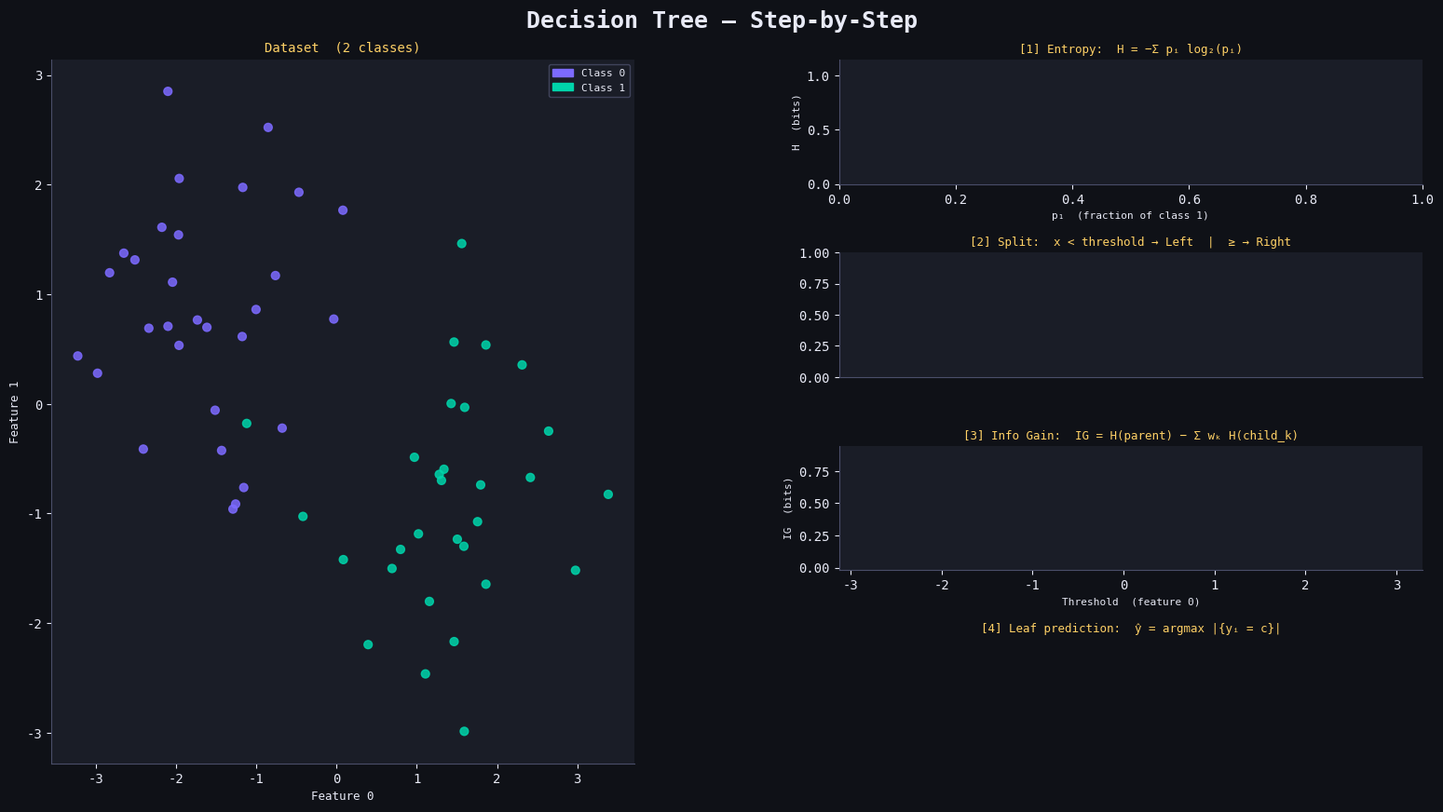

Generate this figure with matplotlib: (Note: this script raises an exception after producing the figure.)
import numpy as np
import matplotlib.pyplot as plt
import matplotlib.patches as mpatches
import matplotlib.patheffects as pe
from matplotlib.animation import FuncAnimation, PillowWriter
from matplotlib.patches import FancyArrowPatch, FancyBboxPatch
from collections import Counter

# ── Reproducibility ──────────────────────────────────────────────────────────
np.random.seed(42)

# ── Colour palette ───────────────────────────────────────────────────────────
BG      = "#0f1117"
PANEL   = "#1a1d27"
ACCENT1 = "#7c6aff"   # purple
ACCENT2 = "#00d4aa"   # teal
ACCENT3 = "#ff6b6b"   # coral
ACCENT4 = "#ffd166"   # yellow
WHITE   = "#e8eaf6"
GRAY    = "#4a4e69"

plt.rcParams.update({
    "figure.facecolor": BG,
    "axes.facecolor":   PANEL,
    "axes.edgecolor":   GRAY,
    "text.color":       WHITE,
    "axes.labelcolor":  WHITE,
    "xtick.color":      WHITE,
    "ytick.color":      WHITE,
    "axes.spines.top":  False,
    "axes.spines.right":False,
    "font.family":      "monospace",
})

# ─────────────────────────────────────────────────────────────────────────────
# Tiny synthetic dataset (2-D, 2-class)
# ─────────────────────────────────────────────────────────────────────────────
N = 60
X0 = np.random.randn(N // 2, 2) + np.array([-1.5,  1.0])
X1 = np.random.randn(N // 2, 2) + np.array([ 1.5, -1.0])
X  = np.vstack([X0, X1])
y  = np.array([0] * (N // 2) + [1] * (N // 2))

# ─────────────────────────────────────────────────────────────────────────────
# Helper maths
# ─────────────────────────────────────────────────────────────────────────────
def entropy(labels):
    if len(labels) == 0:
        return 0.0
    hist = np.bincount(labels, minlength=2)
    ps   = hist / len(labels)
    return float(-np.sum([p * np.log2(p) for p in ps if p > 0]))

def information_gain(y, col, thresh):
    left  = y[col <  thresh]
    right = y[col >= thresh]
    if len(left) == 0 or len(right) == 0:
        return 0.0
    n = len(y)
    return entropy(y) - (len(left)/n * entropy(left) + len(right)/n * entropy(right))

# Best split on feature 0
col      = X[:, 0]
thresholds = np.linspace(col.min() + 0.1, col.max() - 0.1, 80)
gains    = [information_gain(y, col, t) for t in thresholds]
best_idx = int(np.argmax(gains))
best_t   = thresholds[best_idx]

# ─────────────────────────────────────────────────────────────────────────────
# Figure layout  (5 panels)
# ─────────────────────────────────────────────────────────────────────────────
fig = plt.figure(figsize=(16, 9), facecolor=BG)
fig.patch.set_facecolor(BG)

# Grid:  left half = scatter (tall) | right half = 4 stacked panels
gs = fig.add_gridspec(4, 2, left=0.05, right=0.97,
                      top=0.90, bottom=0.06,
                      hspace=0.55, wspace=0.35)

ax_scatter = fig.add_subplot(gs[:, 0])      # full left column
ax_entropy = fig.add_subplot(gs[0, 1])      # top-right
ax_split   = fig.add_subplot(gs[1, 1])      # 2nd-right
ax_ig      = fig.add_subplot(gs[2, 1])      # 3rd-right
ax_tree    = fig.add_subplot(gs[3, 1])      # bottom-right

for ax in [ax_scatter, ax_entropy, ax_split, ax_ig, ax_tree]:
    ax.set_facecolor(PANEL)

# ── Title ─────────────────────────────────────────────────────────────────
fig.text(0.5, 0.96, "Decision Tree — Step-by-Step",
         ha="center", va="top", fontsize=18, color=WHITE,
         fontweight="bold", fontfamily="monospace")

# ─────────────────────────────────────────────────────────────────────────────
# Static scatter base
# ─────────────────────────────────────────────────────────────────────────────
colors_pt = [ACCENT1 if yi == 0 else ACCENT2 for yi in y]
ax_scatter.scatter(X[:, 0], X[:, 1], c=colors_pt, s=40, alpha=0.85, zorder=3)
ax_scatter.set_xlabel("Feature 0", fontsize=9)
ax_scatter.set_ylabel("Feature 1", fontsize=9)
ax_scatter.set_title("Dataset  (2 classes)", fontsize=10, color=ACCENT4, pad=6)
patch0 = mpatches.Patch(color=ACCENT1, label="Class 0")
patch1 = mpatches.Patch(color=ACCENT2, label="Class 1")
ax_scatter.legend(handles=[patch0, patch1], fontsize=8,
                  facecolor=PANEL, edgecolor=GRAY, labelcolor=WHITE)

split_line = ax_scatter.axvline(x=best_t, color=ACCENT3, lw=2.5,
                                 linestyle="--", alpha=0, zorder=5)
split_txt  = ax_scatter.text(best_t + 0.05, X[:, 1].max() - 0.3,
                              f"x < {best_t:.2f}", color=ACCENT3,
                              fontsize=9, alpha=0, zorder=6)

# ─────────────────────────────────────────────────────────────────────────────
# Panel 1 – Entropy curve
# ─────────────────────────────────────────────────────────────────────────────
ps_range = np.linspace(0.001, 0.999, 200)
ent_vals  = [-p * np.log2(p) - (1-p) * np.log2(1-p) for p in ps_range]

ax_entropy.set_xlim(0, 1); ax_entropy.set_ylim(0, 1.15)
ax_entropy.set_xlabel("p₁  (fraction of class 1)", fontsize=8)
ax_entropy.set_ylabel("H  (bits)", fontsize=8)
ax_entropy.set_title("[1] Entropy:  H = −Σ pᵢ log₂(pᵢ)", fontsize=9,
                      color=ACCENT4, pad=5)
ent_line,  = ax_entropy.plot([], [], color=ACCENT1, lw=2)
ent_dot    = ax_entropy.scatter([], [], color=ACCENT3, s=60, zorder=5)
ent_label  = ax_entropy.text(0.5, 0.05, "", ha="center", fontsize=8, color=ACCENT3)

# ─────────────────────────────────────────────────────────────────────────────
# Panel 2 – Split visualisation (bar chart of left / right counts)
# ─────────────────────────────────────────────────────────────────────────────
ax_split.set_title("[2] Split:  x < threshold → Left  |  ≥ → Right",
                    fontsize=9, color=ACCENT4, pad=5)
ax_split.set_xticks([])
bar_containers = []   # filled during animation

# ─────────────────────────────────────────────────────────────────────────────
# Panel 3 – Information-Gain curve
# ─────────────────────────────────────────────────────────────────────────────
ax_ig.set_xlim(thresholds[0], thresholds[-1])
ax_ig.set_ylim(-0.02, max(gains) * 1.25)
ax_ig.set_xlabel("Threshold  (feature 0)", fontsize=8)
ax_ig.set_ylabel("IG  (bits)", fontsize=8)
ax_ig.set_title("[3] Info Gain:  IG = H(parent) − Σ wₖ H(child_k)",
                 fontsize=9, color=ACCENT4, pad=5)
ig_line, = ax_ig.plot([], [], color=ACCENT2, lw=2)
ig_dot   = ax_ig.scatter([], [], color=ACCENT3, s=80, zorder=5)
ig_best  = ax_ig.axvline(x=best_t, color=ACCENT4, lw=1.5,
                          linestyle=":", alpha=0)
ig_label = ax_ig.text(best_t, max(gains) * 1.05, "", color=ACCENT4,
                       fontsize=8, ha="center")

# ─────────────────────────────────────────────────────────────────────────────
# Panel 4 – Tree diagram (3-node sketch)
# ─────────────────────────────────────────────────────────────────────────────
ax_tree.set_xlim(0, 10); ax_tree.set_ylim(0, 4)
ax_tree.axis("off")
ax_tree.set_title("[4] Leaf prediction:  ŷ = argmax |{yᵢ = c}|",
                   fontsize=9, color=ACCENT4, pad=5)

node_patches = []
node_texts   = []
node_arrows  = []

def add_node(ax, cx, cy, w, h, txt, color, alpha=0):
    box = FancyBboxPatch((cx - w/2, cy - h/2), w, h,
                          boxstyle="round,pad=0.08",
                          facecolor=color, edgecolor=WHITE,
                          linewidth=1.2, alpha=alpha, zorder=4)
    ax.add_patch(box)
    t = ax.text(cx, cy, txt, ha="center", va="center",
                fontsize=7.5, color=WHITE, zorder=5, alpha=alpha,
                fontfamily="monospace")
    return box, t

root_box, root_txt = add_node(ax_tree, 5, 3.2, 3.2, 0.7,
                               f"x₀ < {best_t:.2f} ?", ACCENT1)
left_box, left_txt = add_node(ax_tree, 2.5, 1.4, 2.4, 0.7,
                               "Leaf → Class 0", ACCENT1)
rght_box, rght_txt = add_node(ax_tree, 7.5, 1.4, 2.4, 0.7,
                               "Leaf → Class 1", ACCENT2)

arr_left  = FancyArrowPatch((3.4, 2.85), (2.5, 1.75),
                             arrowstyle="-|>", color=WHITE,
                             mutation_scale=12, lw=1.2, alpha=0, zorder=3)
arr_right = FancyArrowPatch((6.6, 2.85), (7.5, 1.75),
                             arrowstyle="-|>", color=WHITE,
                             mutation_scale=12, lw=1.2, alpha=0, zorder=3)
ax_tree.add_patch(arr_left)
ax_tree.add_patch(arr_right)
ax_tree.text(3.5, 2.4, "True", fontsize=7, color=ACCENT2, alpha=0).set_visible(False)
lbl_true  = ax_tree.text(3.0, 2.28, "True",  fontsize=7.5, color=ACCENT2, alpha=0)
lbl_false = ax_tree.text(6.8, 2.28, "False", fontsize=7.5, color=ACCENT3, alpha=0)

all_nodes  = [root_box, root_txt, left_box, left_txt, rght_box, rght_txt]
all_arrows = [arr_left, arr_right, lbl_true, lbl_false]

# ─────────────────────────────────────────────────────────────────────────────
# Animation frames
# ─────────────────────────────────────────────────────────────────────────────
TOTAL_FRAMES = 120

def update(frame):
    artists = []

    # ── Phase 1 (0-25): Draw entropy curve ───────────────────────────────
    if frame <= 25:
        n = max(1, int(len(ps_range) * frame / 25))
        ent_line.set_data(ps_range[:n], ent_vals[:n])
        # current class-1 fraction in full dataset
        p1 = y.mean()
        h_full = entropy(y)
        if frame == 25:
            ent_dot.set_offsets([[p1, h_full]])
            ent_label.set_text(f"Dataset: p₁={p1:.2f}, H={h_full:.3f} bits")
        artists += [ent_line, ent_dot, ent_label]

    # ── Phase 2 (26-50): Show split bar chart ────────────────────────────
    elif frame <= 50:
        if frame == 26:
            # clear old bars
            for c in bar_containers:
                c.remove()
            bar_containers.clear()
            ax_split.cla()
            ax_split.set_facecolor(PANEL)
            ax_split.set_title("[2] Split:  x < threshold → Left  |  ≥ → Right",
                                fontsize=9, color=ACCENT4, pad=5)
            ax_split.spines["top"].set_visible(False)
            ax_split.spines["right"].set_visible(False)
            ax_split.tick_params(colors=WHITE)
            ax_split.yaxis.label.set_color(WHITE)

            left_mask  = col < best_t
            right_mask = ~left_mask
            lc = np.bincount(y[left_mask],  minlength=2)
            rc = np.bincount(y[right_mask], minlength=2)

            x_pos  = np.arange(2)
            labels = ["Class 0", "Class 1"]
            w = 0.3
            b1 = ax_split.bar(x_pos - w/2, lc, w, label="Left  (x < t)",
                               color=ACCENT1, alpha=0.85, edgecolor=WHITE, lw=0.8)
            b2 = ax_split.bar(x_pos + w/2, rc, w, label="Right (x ≥ t)",
                               color=ACCENT2, alpha=0.85, edgecolor=WHITE, lw=0.8)
            ax_split.set_xticks(x_pos); ax_split.set_xticklabels(labels, fontsize=8)
            ax_split.set_ylabel("Count", fontsize=8)
            ax_split.legend(fontsize=7, facecolor=PANEL,
                             edgecolor=GRAY, labelcolor=WHITE)

            h_left  = entropy(y[left_mask])
            h_right = entropy(y[right_mask])
            ax_split.text(0.5, -0.22,
                           f"H(left)={h_left:.3f}  |  H(right)={h_right:.3f}",
                           transform=ax_split.transAxes,
                           ha="center", fontsize=8, color=ACCENT4)
            bar_containers.extend([b1, b2])

        # Reveal split line on scatter
        alpha_val = min(1.0, (frame - 26) / 12)
        split_line.set_alpha(alpha_val)
        split_txt.set_alpha(alpha_val)
        artists += [split_line, split_txt]

    # ── Phase 3 (51-80): Draw IG curve & mark best ───────────────────────
    elif frame <= 80:
        prog = (frame - 51) / 29
        n    = max(1, int(len(thresholds) * prog))
        ig_line.set_data(thresholds[:n], gains[:n])
        artists.append(ig_line)
        if frame >= 75:
            ig_best.set_alpha(min(1.0, (frame - 75) / 5))
            ig_dot.set_offsets([[best_t, max(gains)]])
            ig_label.set_text(f"Best t={best_t:.2f}\nIG={max(gains):.4f}")
            artists += [ig_best, ig_dot, ig_label]

    # ── Phase 4 (81-120): Reveal tree nodes ──────────────────────────────
    elif frame <= 120:
        sub = frame - 81
        # root appears 0-15
        a_root = min(1.0, sub / 15)
        root_box.set_alpha(a_root); root_txt.set_alpha(a_root)
        # arrows + leaves appear 16-35
        if sub >= 16:
            a_leaves = min(1.0, (sub - 16) / 20)
            for obj in all_arrows:
                obj.set_alpha(a_leaves)
            for obj in [left_box, left_txt, rght_box, rght_txt]:
                obj.set_alpha(a_leaves)
        artists += all_nodes + all_arrows

    return artists

ani = FuncAnimation(fig, update, frames=TOTAL_FRAMES,
                    interval=60, blit=False, repeat=False)

# ── Save GIF ─────────────────────────────────────────────────────────────────
writer = PillowWriter(fps=18)
gif_path = "/mnt/user-data/outputs/decision_tree_animation.gif"
ani.save(gif_path, writer=writer, dpi=100)
print(f"✅  GIF saved → {gif_path}")

plt.close(fig)
